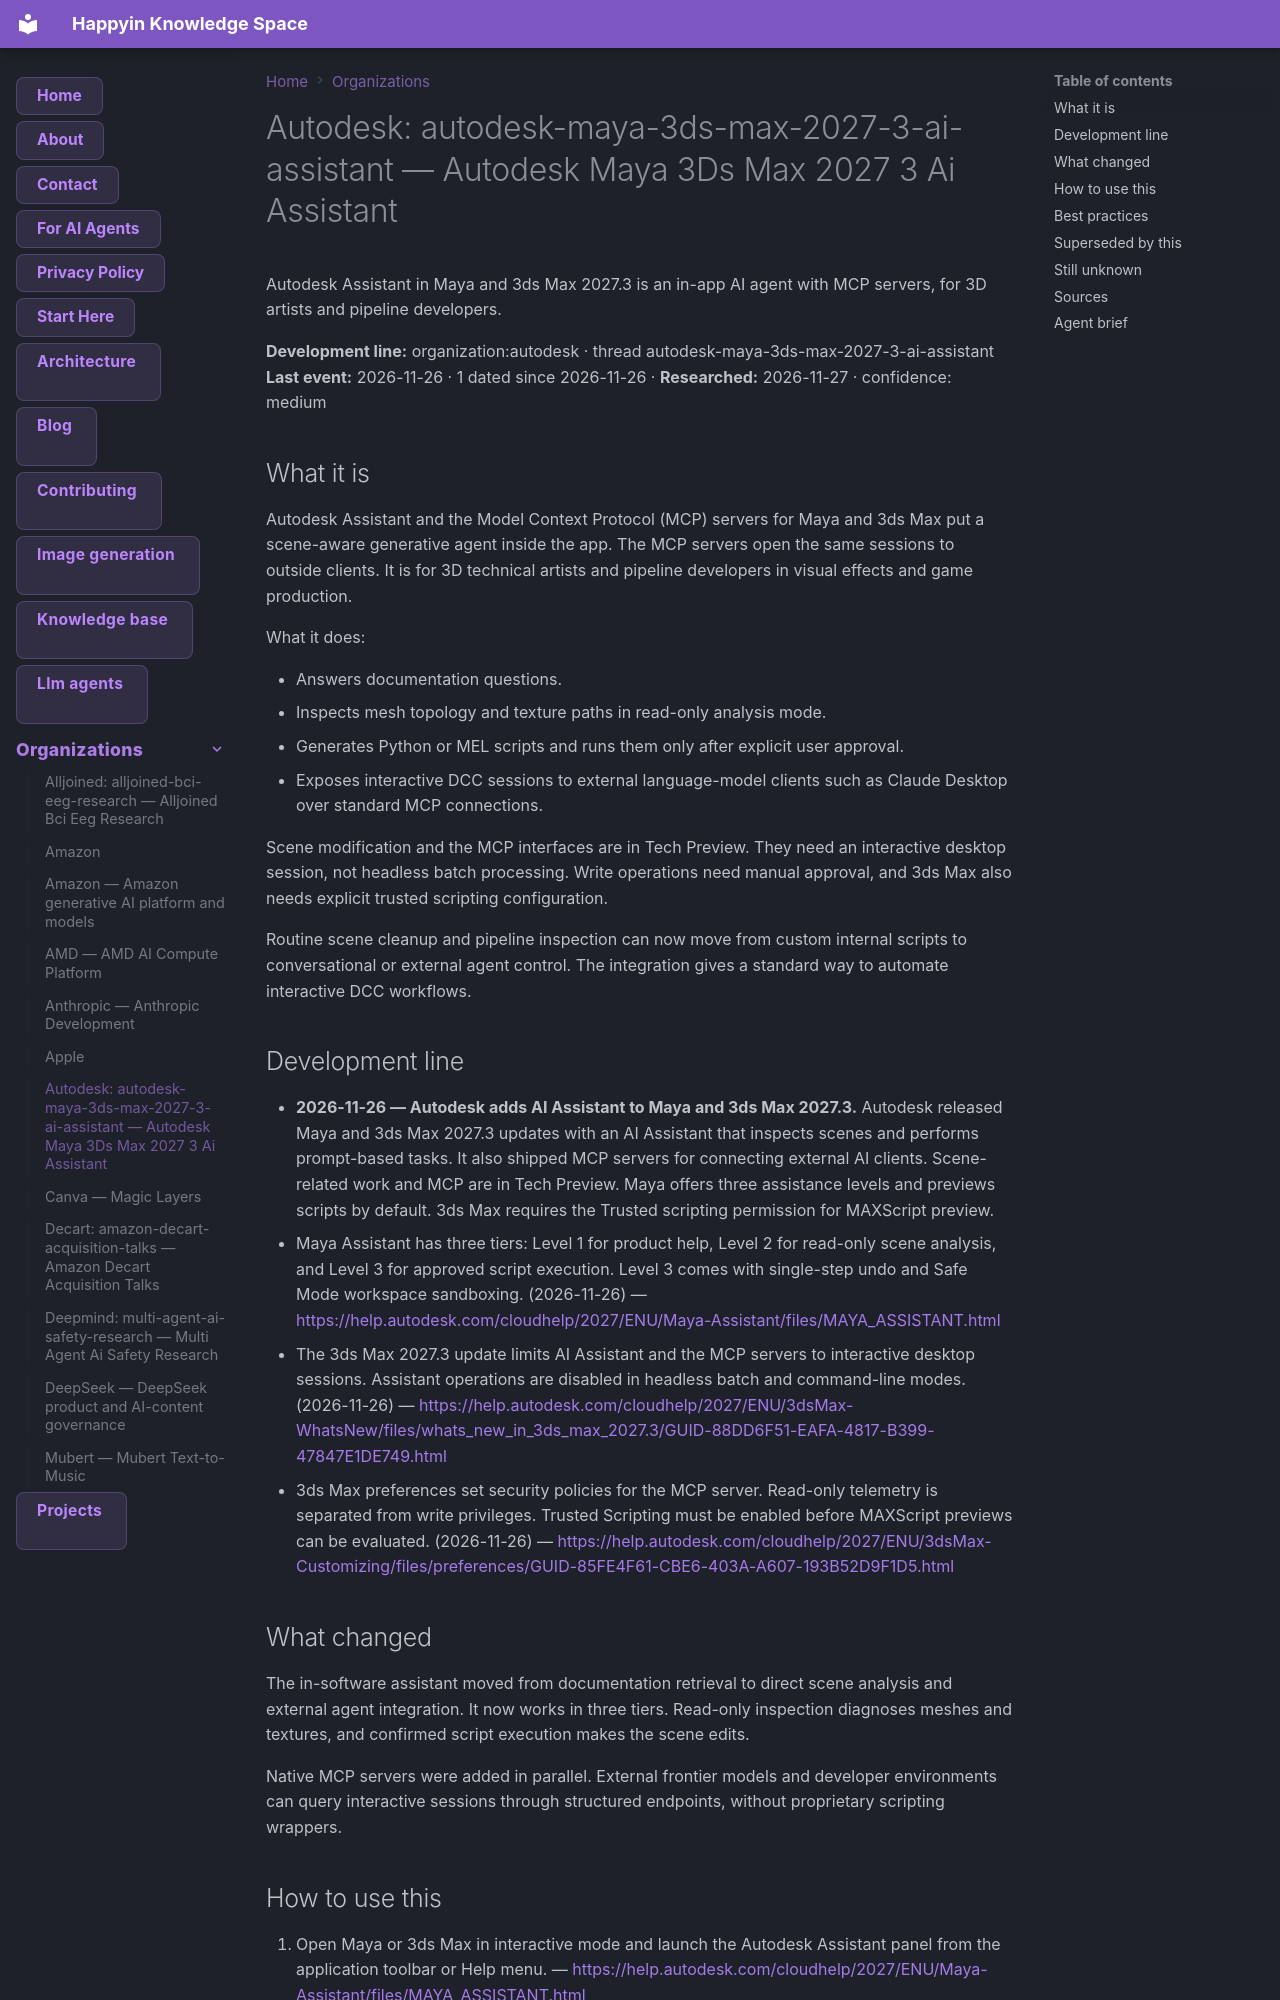

repository: AnastasiyaW/knowledge-space · page: organizations/autodesk/index.html · generator: mkdocs

---
title: "Autodesk: autodesk-maya-3ds-max-2027-3-ai-assistant — Autodesk Maya 3Ds Max 2027 3 Ai Assistant"
category: "organizations"
date: 2026-11-26
tags: ["autodesk", "autodesk-maya-3ds-max-2027-3-ai-assistant", "autodesk-siggraph-2023", "organization"]
aliases: ["Autodesk", "Autodesk: autodesk-maya-3ds-max-2027-3-ai-assistant"]
---

# Autodesk: autodesk-maya-3ds-max-2027-3-ai-assistant — Autodesk Maya 3Ds Max 2027 3 Ai Assistant

Autodesk Assistant in Maya and 3ds Max 2027.3 is an in-app AI agent with MCP servers, for 3D artists and pipeline developers.

**Development line:** organization:autodesk · thread autodesk-maya-3ds-max-2027-3-ai-assistant  
**Last event:** 2026-11-26 · 1 dated since 2026-11-26 · **Researched:** 2026-11-27 · confidence: medium

## What it is

Autodesk Assistant and the Model Context Protocol (MCP) servers for Maya and 3ds Max put a scene-aware generative agent inside the app. The MCP servers open the same sessions to outside clients. It is for 3D technical artists and pipeline developers in visual effects and game production.

What it does:

- Answers documentation questions.
- Inspects mesh topology and texture paths in read-only analysis mode.
- Generates Python or MEL scripts and runs them only after explicit user approval.
- Exposes interactive DCC sessions to external language-model clients such as Claude Desktop over standard MCP connections.

Scene modification and the MCP interfaces are in Tech Preview. They need an interactive desktop session, not headless batch processing. Write operations need manual approval, and 3ds Max also needs explicit trusted scripting configuration.

Routine scene cleanup and pipeline inspection can now move from custom internal scripts to conversational or external agent control. The integration gives a standard way to automate interactive DCC workflows.

## Development line

- **2026-11-26 — Autodesk adds AI Assistant to Maya and 3ds Max 2027.3.** Autodesk released Maya and 3ds Max 2027.3 updates with an AI Assistant that inspects scenes and performs prompt-based tasks. It also shipped MCP servers for connecting external AI clients. Scene-related work and MCP are in Tech Preview. Maya offers three assistance levels and previews scripts by default. 3ds Max requires the Trusted scripting permission for MAXScript preview.
  - Maya Assistant has three tiers: Level 1 for product help, Level 2 for read-only scene analysis, and Level 3 for approved script execution. Level 3 comes with single-step undo and Safe Mode workspace sandboxing. (2026-11-26) — <https://help.autodesk.com/cloudhelp/2027/ENU/Maya-Assistant/files/MAYA_ASSISTANT.html>
  - The 3ds Max 2027.3 update limits AI Assistant and the MCP servers to interactive desktop sessions. Assistant operations are disabled in headless batch and command-line modes. (2026-11-26) — <https://help.autodesk.com/cloudhelp/2027/ENU/3dsMax-WhatsNew/files/whats_new_in_3ds_max_2027.3/GUID-88DD6F51-EAFA-4817-B399-47847E1DE749.html>
  - 3ds Max preferences set security policies for the MCP server. Read-only telemetry is separated from write privileges. Trusted Scripting must be enabled before MAXScript previews can be evaluated. (2026-11-26) — <https://help.autodesk.com/cloudhelp/2027/ENU/3dsMax-Customizing/files/preferences/GUID-85FE4F61-CBE6-403A-A607-193B52D9F1D5.html>

## What changed

The in-software assistant moved from documentation retrieval to direct scene analysis and external agent integration. It now works in three tiers. Read-only inspection diagnoses meshes and textures, and confirmed script execution makes the scene edits.

Native MCP servers were added in parallel. External frontier models and developer environments can query interactive sessions through structured endpoints, without proprietary scripting wrappers.
